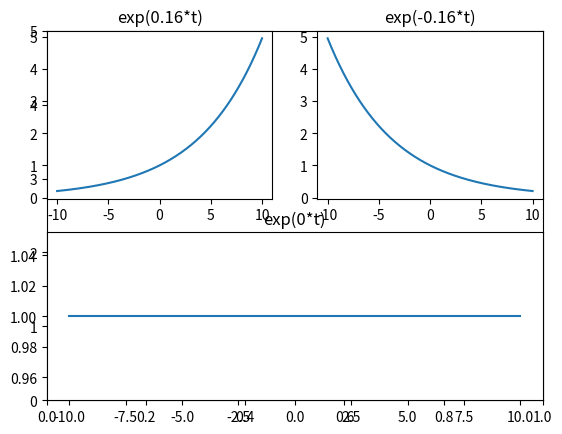

Reproduce this figure in Python.
import numpy as np
import matplotlib.pyplot as plt

t = np.linspace(-10.0,10.0,1000)  #通过linspace函数指定t的取值范围
plt.ylim(0,5)                          #定义纵轴取值范围
plt.subplot(222)     #显示的位置
plt.title(u'exp(-0.16*t)')   #图名
ft = np.exp(-0.16*t)              #调用exp函数计算指数信号
plt.plot(t,ft)                #绘图
plt.subplot(221)
plt.title(u'exp(0.16*t)')
ft1 = np.exp(0.16*t)
plt.plot(t,ft1)
plt.subplot(212)
plt.title(u'exp(0*t)')
ft2 = np.exp(0*t)
plt.plot(t,ft2)
plt.show()